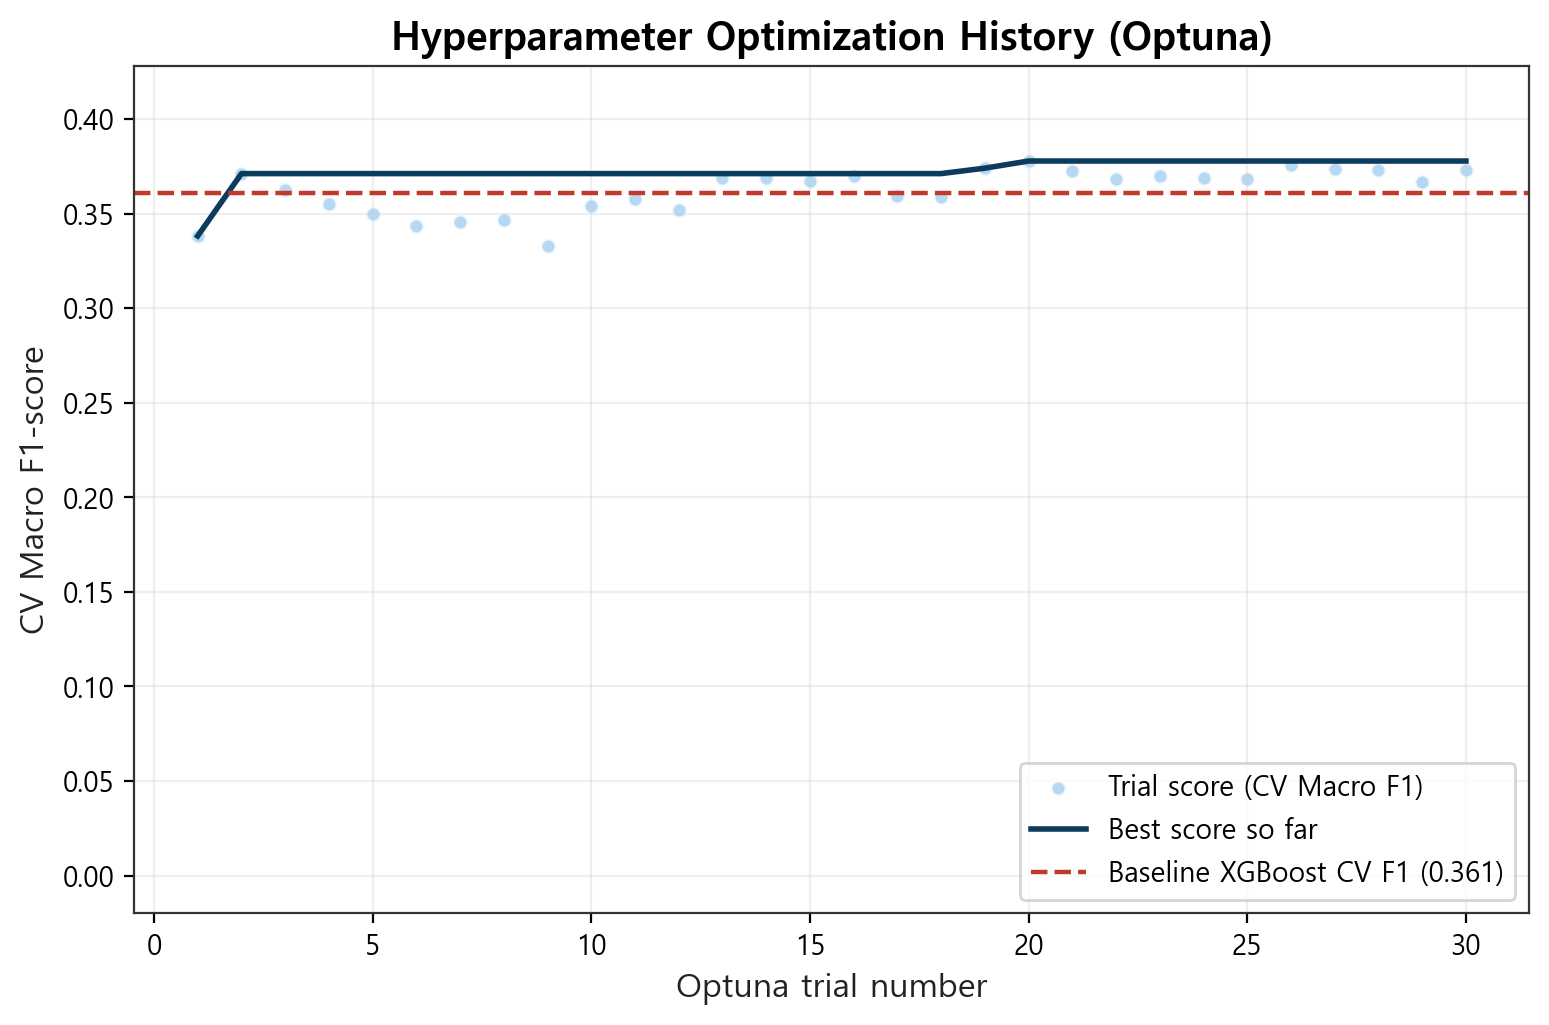

Data behind this chart, as committed beside it:
trial, macro_f1, colsample_bytree, learning_rate, max_depth, min_child_weight, n_estimators, reg_alpha, reg_lambda, subsample
1, 0.3382, 0.4936, 0.1206, 12, 2.716, 400, 0.001707, 3.968, 0.7993
2, 0.3711, 0.8995, 0.01073, 10, 3.336, 600, 0.005337, 0.0355, 0.985
3, 0.3624, 0.7671, 0.04345, 8, 2.534, 350, 0.01474, 0.1256, 0.6456
4, 0.3553, 0.7554, 0.01972, 10, 1.511, 450, 0.2693, 0.03248, 0.7571
5, 0.3496, 0.5828, 0.2669, 12, 2.074, 150, 0.5457, 0.2091, 0.9042
6, 0.3435, 0.5553, 0.01124, 7, 8.288, 200, 0.01765, 0.3632, 0.9547
7, 0.3457, 0.9637, 0.2705, 4, 10.84, 550, 0.2464, 5.829, 0.8876
8, 0.3469, 0.6332, 0.01166, 4, 3.985, 150, 2.065, 0.1176, 0.6627
9, 0.3331, 0.4447, 0.01615, 8, 11.86, 300, 1.227, 0.03946, 0.9011
10, 0.3543, 0.8628, 0.1107, 11, 1.814, 100, 0.02716, 0.02226, 0.8645
11, 0.3576, 0.7451, 0.04046, 11, 8.312, 550, 0.006099, 0.01521, 0.935
12, 0.3521, 0.9799, 0.03877, 8, 1.195, 800, 0.006378, 0.1482, 0.9837
13, 0.3688, 0.9643, 0.01092, 9, 3.231, 500, 0.005284, 0.02786, 0.8689
14, 0.3689, 0.9421, 0.01075, 8, 4.785, 450, 0.03044, 0.06723, 0.9103
15, 0.3672, 0.9735, 0.01793, 3, 4.91, 500, 0.05276, 0.3213, 0.9302
16, 0.3697, 0.8623, 0.01811, 7, 7.83, 900, 0.001191, 0.05726, 0.9484
17, 0.3592, 0.7297, 0.06134, 5, 8.692, 800, 0.03589, 0.3117, 0.8978
18, 0.3585, 0.9249, 0.02738, 8, 7.999, 800, 0.001899, 0.02355, 0.7274
19, 0.374, 0.982, 0.0108, 6, 9.67, 900, 0.007201, 0.0984, 0.956
20, 0.3778, 0.891, 0.01074, 5, 9.238, 900, 0.1941, 0.0112, 0.8281
21, 0.3725, 0.9831, 0.01415, 8, 9.018, 800, 0.4412, 0.01096, 0.881
22, 0.3683, 0.959, 0.0138, 7, 8.833, 800, 2.191, 0.01533, 0.9412
23, 0.3698, 0.9097, 0.01417, 4, 10.34, 800, 0.02796, 0.01669, 0.8453
24, 0.3686, 0.9584, 0.0179, 8, 11.74, 800, 0.005408, 1.278, 0.7745
25, 0.3683, 0.7063, 0.01207, 6, 10.53, 800, 0.9231, 0.01432, 0.7547
26, 0.3755, 0.9052, 0.0142, 4, 10.2, 750, 0.0306, 0.4687, 0.9444
27, 0.3734, 0.9667, 0.0178, 3, 11.25, 750, 0.2054, 2.68, 0.8953
28, 0.3731, 0.988, 0.01527, 3, 7.728, 750, 0.01736, 0.5124, 0.8007
29, 0.3668, 0.991, 0.01098, 7, 10.48, 900, 0.06576, 0.472, 0.9734
30, 0.3731, 0.9725, 0.01343, 5, 5.316, 850, 0.3943, 0.01917, 0.7103
